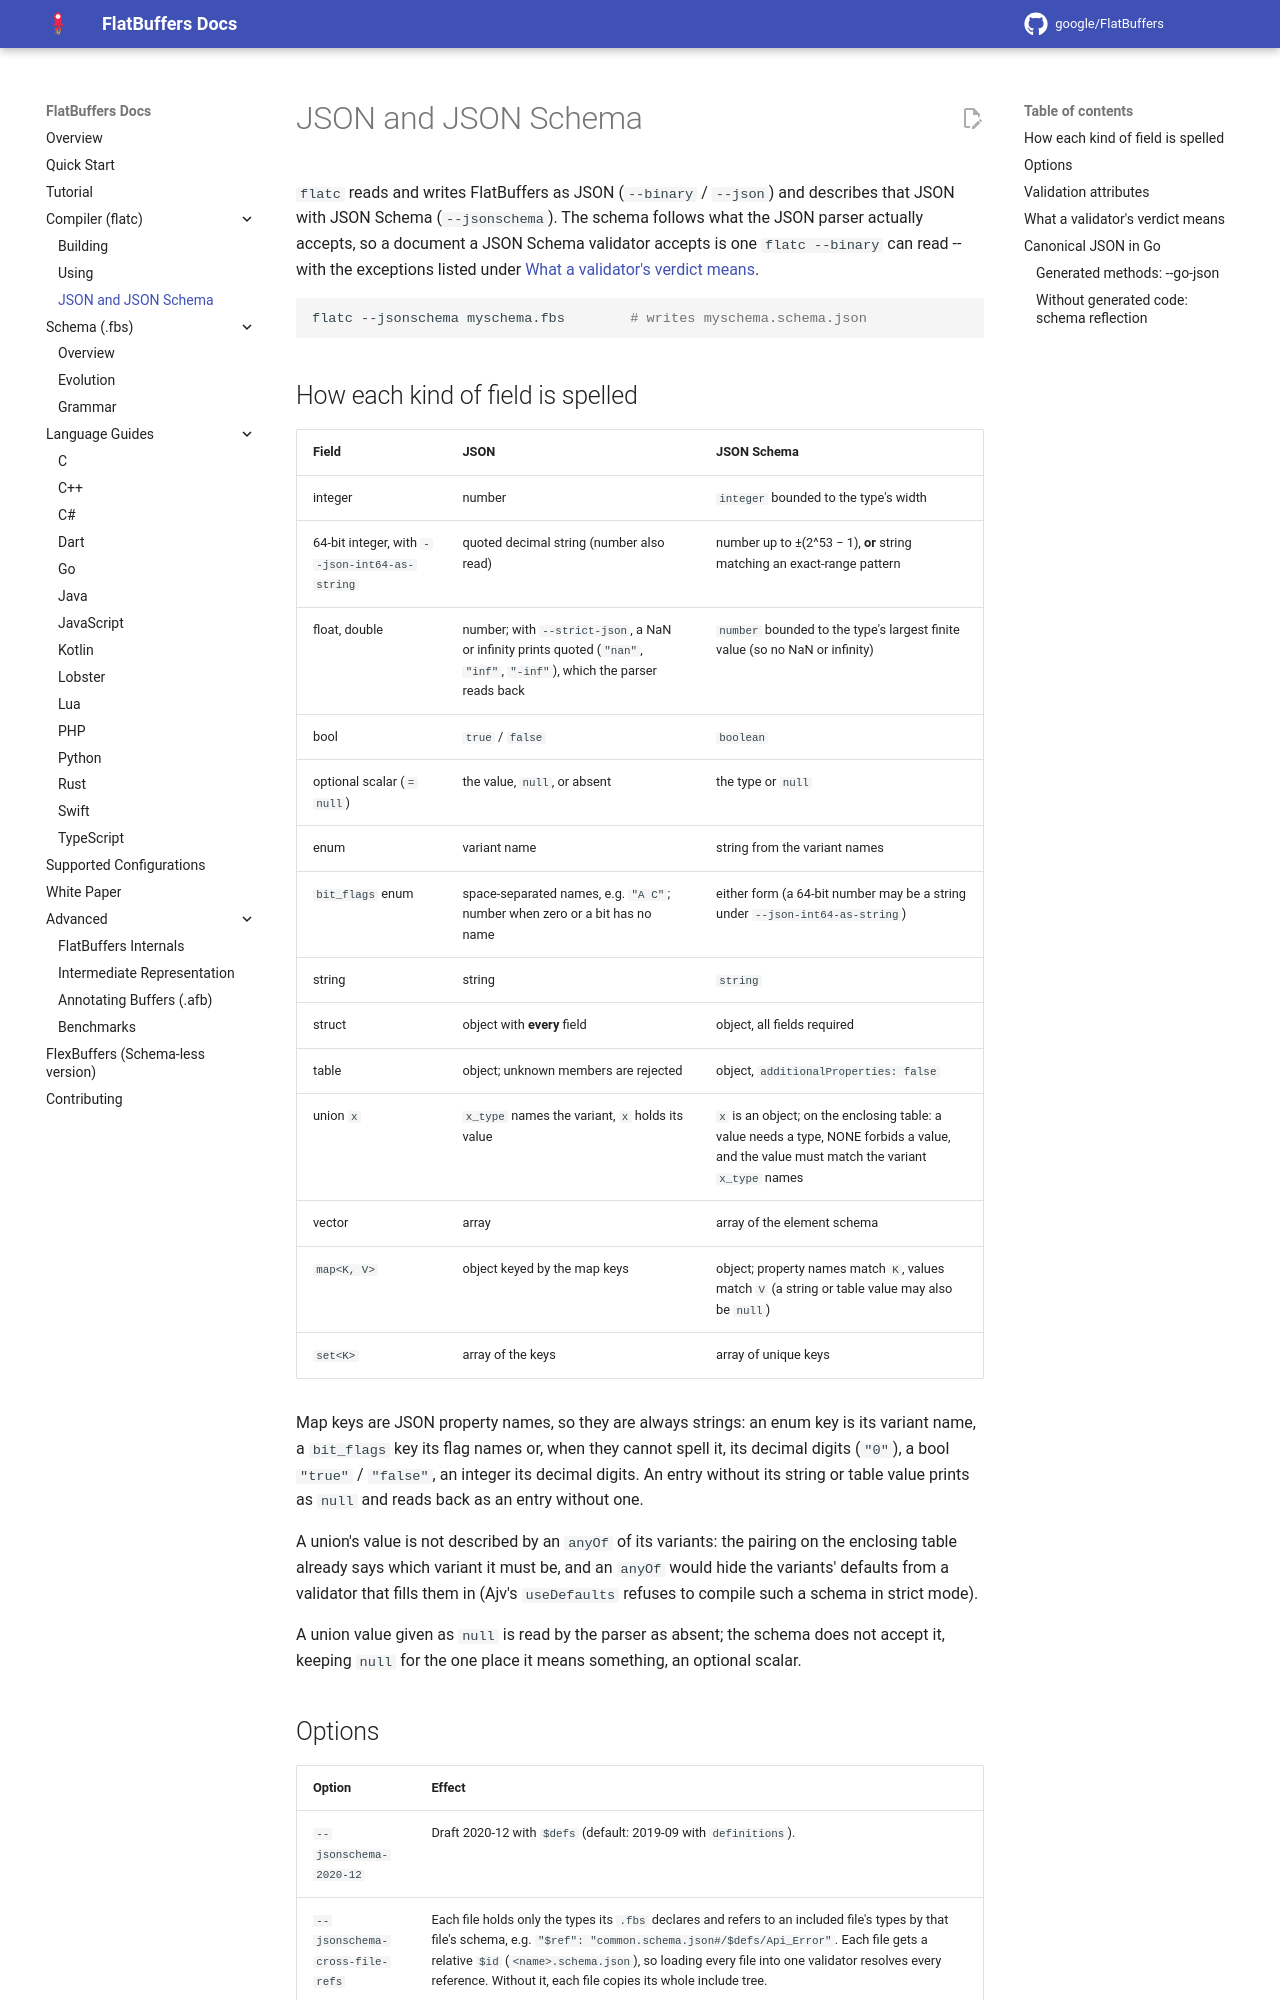

repository: pittengermdp/flatbuffers · page: json_schema/index.html · generator: mkdocs

# JSON and JSON Schema

`flatc` reads and writes FlatBuffers as JSON (`--binary` / `--json`) and
describes that JSON with JSON Schema (`--jsonschema`). The schema follows what
the JSON parser actually accepts, so a document a JSON Schema validator
accepts is one `flatc --binary` can read -- with the exceptions listed under
[What a validator's verdict means](#what-a-validators-verdict-means).

```sh
flatc --jsonschema myschema.fbs        # writes myschema.schema.json
```

## How each kind of field is spelled

| Field | JSON | JSON Schema |
| --- | --- | --- |
| integer | number | `integer` bounded to the type's width |
| 64-bit integer, with `--json-int64-as-string` | quoted decimal string (number also read) | number up to ±(2^53 − 1), **or** string matching an exact-range pattern |
| float, double | number; with `--strict-json`, a NaN or infinity prints quoted (`"nan"`, `"inf"`, `"-inf"`), which the parser reads back | `number` bounded to the type's largest finite value (so no NaN or infinity) |
| bool | `true` / `false` | `boolean` |
| optional scalar (`= null`) | the value, `null`, or absent | the type or `null` |
| enum | variant name | string from the variant names |
| `bit_flags` enum | space-separated names, e.g. `"A C"`; number when zero or a bit has no name | either form (a 64-bit number may be a string under `--json-int64-as-string`) |
| string | string | `string` |
| struct | object with **every** field | object, all fields required |
| table | object; unknown members are rejected | object, `additionalProperties: false` |
| union `x` | `x_type` names the variant, `x` holds its value | `x` is an object; on the enclosing table: a value needs a type, NONE forbids a value, and the value must match the variant `x_type` names |
| vector | array | array of the element schema |
| `map<K, V>` | object keyed by the map keys | object; property names match `K`, values match `V` (a string or table value may also be `null`) |
| `set<K>` | array of the keys | array of unique keys |

Map keys are JSON property names, so they are always strings: an enum key is
its variant name, a `bit_flags` key its flag names or, when they cannot spell
it, its decimal digits (`"0"`), a bool `"true"` / `"false"`, an integer its
decimal digits. An entry without its string or table value prints as `null`
and reads back as an entry without one.

A union's value is not described by an `anyOf` of its variants: the pairing
on the enclosing table already says which variant it must be, and an `anyOf`
would hide the variants' defaults from a validator that fills them in (Ajv's
`useDefaults` refuses to compile such a schema in strict mode).

A union value given as `null` is read by the parser as absent; the schema does
not accept it, keeping `null` for the one place it means something, an optional
scalar.
